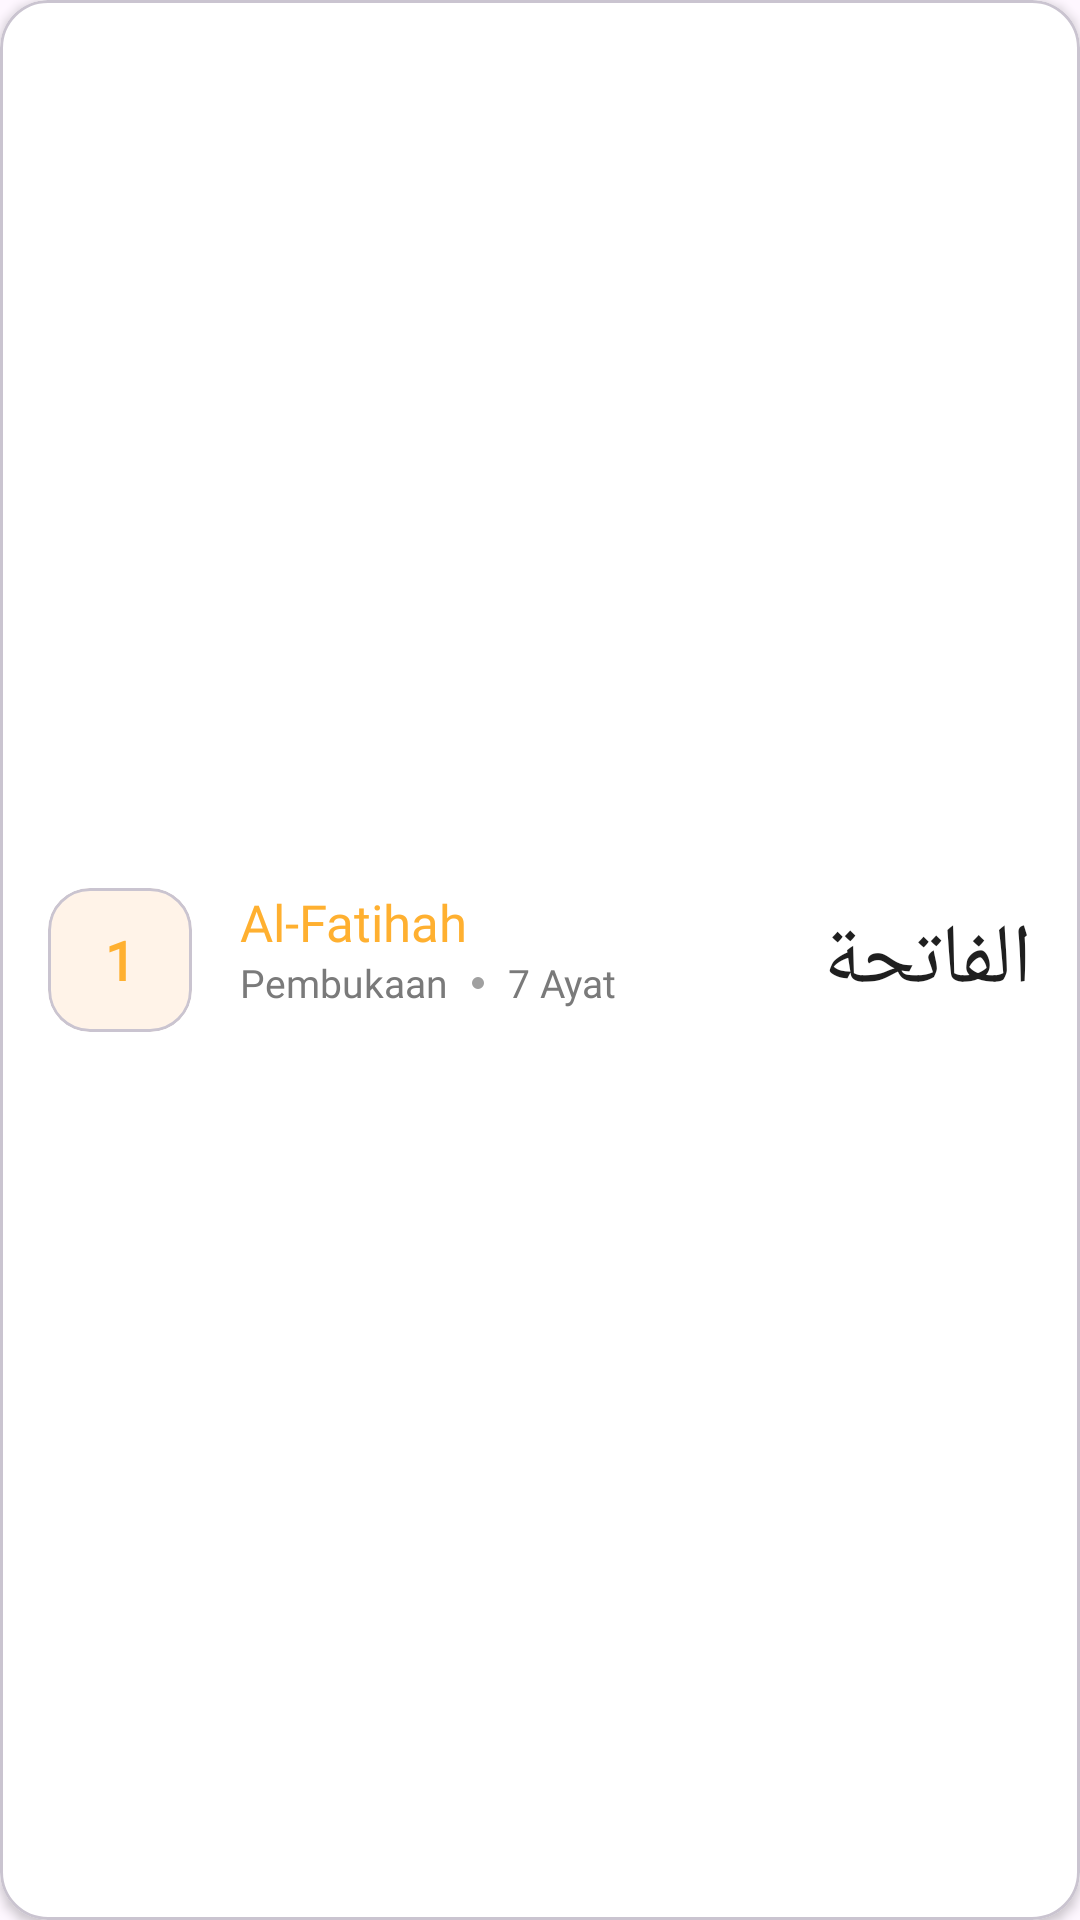

Reconstruct the res/layout file that produces this screen, plus the resources it refers to.
<!-- AndroidManifest.xml: application theme Theme.QurApp -->
<!-- res/layout/surah_item.xml -->
<?xml version="1.0" encoding="utf-8"?>
<com.google.android.material.card.MaterialCardView
    xmlns:android="http://schemas.android.com/apk/res/android"
    xmlns:app="http://schemas.android.com/apk/res-auto"
    android:id="@+id/cardView"
    android:layout_width="match_parent"
    android:layout_height="88dp"
    android:layout_marginVertical="6dp"
    android:clickable="true"
    android:focusable="true"
    android:foreground="?attr/selectableItemBackground"
    app:cardBackgroundColor="@color/white"
    app:cardCornerRadius="16dp"
    app:cardElevation="2dp">

    <androidx.constraintlayout.widget.ConstraintLayout
        android:layout_width="match_parent"
        android:layout_height="match_parent">

        
        <com.google.android.material.card.MaterialCardView
            android:id="@+id/cardNumber"
            android:layout_width="48dp"
            android:layout_height="48dp"
            android:layout_marginStart="16dp"
            app:cardBackgroundColor="@color/orangeYellowBg"
            app:cardCornerRadius="14dp"
            app:cardElevation="0dp"
            app:layout_constraintBottom_toBottomOf="parent"
            app:layout_constraintStart_toStartOf="parent"
            app:layout_constraintTop_toTopOf="parent">

            <TextView
                android:id="@+id/tvNomorSurah"
                android:layout_width="match_parent"
                android:layout_height="match_parent"
                android:gravity="center"
                android:text="1"
                android:textColor="@color/orangePrimary"
                android:textStyle="bold"
                android:textSize="18sp"
                android:fontFamily="@font/poppinsbold"/>

        </com.google.android.material.card.MaterialCardView>

        
        <TextView
            android:id="@+id/tvNamaLatinSurah"
            android:layout_width="0dp"
            android:layout_height="wrap_content"
            android:layout_marginStart="16dp"
            android:ellipsize="end"
            android:maxLines="1"
            android:text="Al-Fatihah"
            android:textColor="@color/orangePrimary"
            android:textSize="17sp"
            android:fontFamily="@font/poppinsbold"
            app:layout_constraintStart_toEndOf="@id/cardNumber"
            app:layout_constraintTop_toTopOf="@id/cardNumber"
            app:layout_constraintEnd_toStartOf="@id/tvNamaSurahHijaiyah"/>

        
        <TextView
            android:id="@+id/tvArtiSurah"
            android:layout_width="wrap_content"
            android:layout_height="wrap_content"
            android:text="Pembukaan"
            android:textColor="@color/grey"
            android:textSize="13sp"
            android:fontFamily="@font/poppinsregular"
            app:layout_constraintStart_toStartOf="@id/tvNamaLatinSurah"
            app:layout_constraintTop_toBottomOf="@id/tvNamaLatinSurah"/>

        
        <View
            android:id="@+id/dot"
            android:layout_width="4dp"
            android:layout_height="4dp"
            android:layout_marginHorizontal="8dp"
            android:background="@drawable/bg_circle_grey"
            app:layout_constraintBottom_toBottomOf="@id/tvArtiSurah"
            app:layout_constraintStart_toEndOf="@id/tvArtiSurah"
            app:layout_constraintTop_toTopOf="@id/tvArtiSurah"/>

        
        <TextView
            android:id="@+id/tvJumlahAyat"
            android:layout_width="wrap_content"
            android:layout_height="wrap_content"
            android:layout_marginStart="8dp"
            android:fontFamily="@font/poppinsregular"
            android:text="7 Ayat"
            android:textColor="@color/grey"
            android:textSize="13sp"
            app:layout_constraintBottom_toBottomOf="@id/tvArtiSurah"
            app:layout_constraintStart_toEndOf="@id/dot"
            app:layout_constraintTop_toTopOf="@id/tvArtiSurah" />

        
        <TextView
            android:id="@+id/tvNamaSurahHijaiyah"
            android:layout_width="wrap_content"
            android:layout_height="wrap_content"
            android:layout_marginEnd="16dp"
            android:fontFamily="@font/poppinsregular"
            android:text="الفاتحة"
            android:textColor="@color/black"
            android:textSize="28sp"
            app:layout_constraintBottom_toBottomOf="parent"
            app:layout_constraintEnd_toEndOf="parent"
            app:layout_constraintTop_toTopOf="parent"/>

    </androidx.constraintlayout.widget.ConstraintLayout>

</com.google.android.material.card.MaterialCardView>
<!-- resources referenced by this layout -->
<resources>
  <color name="black">#1F1F1F</color>
  <color name="grey">#7A7A7A</color>
  <color name="orangePrimary">#FFB030</color>
  <color name="orangeYellowBg">#FFF3E8</color>
  <color name="white">#FFFFFFFF</color>
  <!-- drawable bg_circle_grey (drawable) -->
  <?xml version="1.0" encoding="utf-8"?>
  <shape xmlns:android="http://schemas.android.com/apk/res/android"
      android:shape="oval">
  
      <size
          android:width="4dp"
          android:height="4dp"/>
  
      <solid android:color="#A0A0A0"/>
  
  </shape>
  <style name="Theme.QurApp" parent="Base.Theme.QurApp" />
  <style name="Base.Theme.QurApp" parent="Theme.Material3.DayNight.NoActionBar">
          
          
      </style>
</resources>
